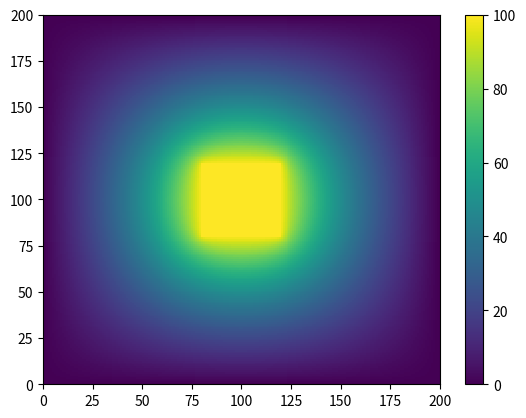
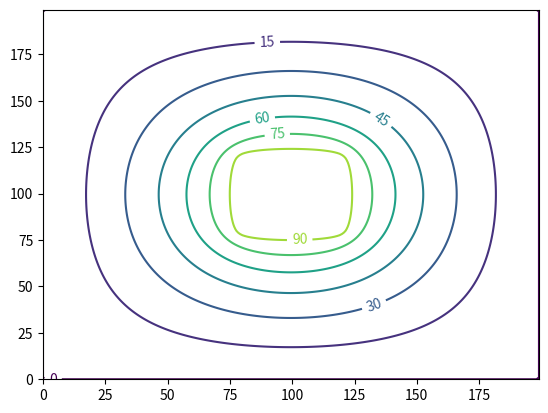

These figures' Python source, in order:
#!/usr/bin/env python3
# -*- coding: utf-8 -*-
"""
Created on Wed Aug 21 13:39:05 2019
[redacted]
"""
import numpy as np
import matplotlib.pyplot as plt

#%% VARIÁVEIS
def n_malha():
    return 200

def epsilon():
    return 0.00001

def tamanho_solido():
    return 0.2

def pot_solido():
    return 100

#%% DEFINIÇÃO DA MALHA E DAS CONDIÇÕES DE CONTORNO
def condutor(caso):
    n = n_malha()
    pot_sol = pot_solido()
    condutor_bool = np.zeros((n,n), dtype=bool)
    potencial = np.ones((n,n))
    solido_lado = int(n*tamanho_solido())
    solido = np.arange(int((n - solido_lado)/2), int((n + solido_lado)/2))
    if caso==0:
        condutor_bool[0, :] = True
        condutor_bool[n-1, :] = True
        condutor_bool[:, 0] = True
        condutor_bool[:, n-1] = True

        potencial[0,:] = 0
        potencial[n-1,:] = 0
        potencial[:,0] = 0
        potencial[:,n-1] = 0
       
        for i in solido:
           condutor_bool[i, solido] = True
           potencial[i, solido] = pot_sol
    return potencial, condutor_bool

#%% MALHA DOS VIZINHOS
def vizinhos(potencial):
    #Esquerda
    potencial_esquerda = np.roll(potencial, 1, axis=1)
    #Direita
    potencial_direita = np.roll(potencial, -1, axis=1)
    #Em baixo
    potencial_baixo = np.roll(potencial, -1, axis=0)
    #Em cima
    potencial_cima = np.roll(potencial, 1, axis=0)
    return potencial_esquerda, potencial_direita, potencial_baixo, potencial_cima

#%% POTENCIAL NUMÉRICO - RESOLUÇÃO DA EQUAÇÃO DE LAPLACE
def laplace(caso):
    potencial, condutor_bool = condutor(caso)
    eps = epsilon()
    diferenca_max = eps + 1
    while diferenca_max>=eps:
        potencial_esquerda, potencial_direita, potencial_baixo, potencial_cima = vizinhos(potencial)
        potencial_novo = np.where(condutor_bool == False, 1/4 * (potencial_esquerda + potencial_direita
                                                             + potencial_cima + potencial_baixo), potencial)
        diferenca = np.absolute(potencial_novo - potencial)
        diferenca_max = np.amax(diferenca)
        potencial = potencial_novo
    return potencial

#%% POTENCIAL ANALÍTICO (CASO DA BARRA)
def potencial_analitico(caso):
    eps = epsilon()
    n = n_malha()
    x = np.arange(n)
    y = np.arange(n)
    X, Y = np.meshgrid(x,y)
    dif_max = eps +1
    i = 1
    Z = np.zeros(X.shape)
    if caso==0:
        while dif_max>=eps/1000:
            Z_novo = 400/((2*i - 1)*np.pi) *np.sin(((2*i - 1) *np.pi * X)/n)*(np.exp((2*i -1)*np.pi*(Y/n - 1)) + np.exp(-(2*i -1)*np.pi*(Y/n + 1)))/(1- np.exp(-2**(2*n-1)*np.pi)) + Z
            dif = np.absolute(Z_novo - Z)
            dif_max = np.amax(dif)
            Z = Z_novo
            i = i +1
    return X, Y,Z

#%% PLOT POTENCIAL NUMÉRICO

def plot_numerico(potencial):
    #Potencial
    print('Gráfico (Numérico):')
    plt.figure()
    potencial = np.transpose(potencial)
    plt.pcolor(potencial)
    plt.colorbar()
    plt.show()
    
    #Equipotenciais
    x = np.arange(n_malha())
    y = np.arange(n_malha())
    X, Y = np.meshgrid(x,y)
    plt.figure()
    CS = plt.contour(X, Y, potencial)
    plt.clabel(CS, inline=1, fontsize=10)
    plt.show()  

    return 0

#%% PLOT POTENCIAL ANALÍTICO (CASO DA BARRA)
    
def plot_analitico(potencial):
    print('Gráfico (Analítico):')
    #Potencial
    X, Y,Z = potencial_analitico(caso)
    plt.figure()
    plt.pcolor(Z)
    plt.colorbar()
    plt.show()
    
    #Equipotenciais
    plt.figure()
    CS = plt.contour(X, Y, Z)
    plt.clabel(CS, inline=1, fontsize=10)
    plt.show()  
    
    return 0


#%% CÁLCULOS

casos = {'Quadrado': 0}
caso = casos['Quadrado']
potencial = laplace(caso)
plot_numerico(potencial)
